Run: headless pygame with SDL's dummy video driver; simulated clock (each Clock.tick advances the game by its frame time, no real sleeping); random seed 0; keys injected as events and as key.get_pressed() state; no mouse input.
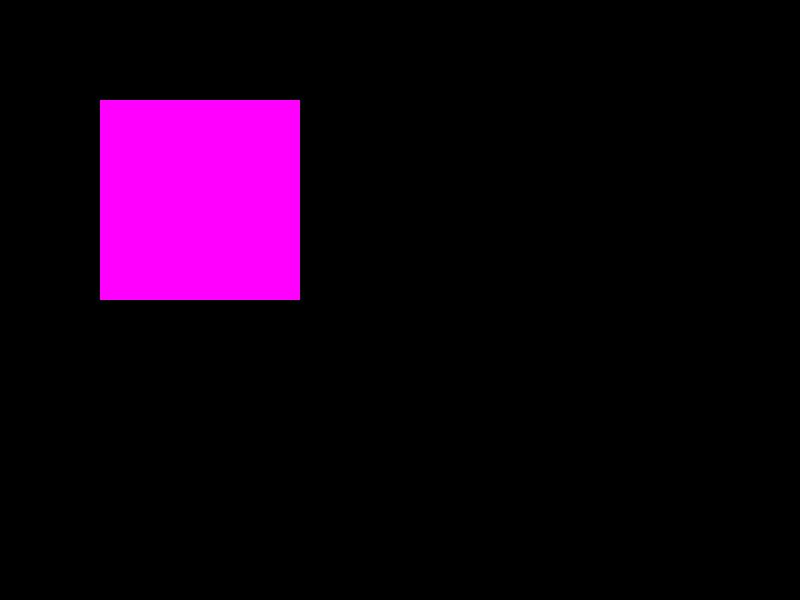
Frame 1 of 4 · flips 1–60 · no input
Frame 2 of 4 · flips 61–180 · tapped SPACE, RETURN · held RIGHT (→), D · screen unchanged from frame 1, image omitted
Frame 3 of 4 · flips 181–300 · held DOWN (↓), S · screen unchanged from frame 2, image omitted
Frame 4 of 4 · flips 301–420 · held LEFT (←), A, UP (↑), W · screen unchanged from frame 3, image omitted

The pygame program that drew these frames:

#!/usr/bin/env python3

import pygame as pg
from time import sleep

pg.init()

W, H = 800, 600
WIN = pg.display.set_mode((W, H))

a = 0
while a < 1000:
    for event in pg.event.get():
        if event.type == pg.QUIT or (event.type == pg.KEYDOWN and event.key == pg.K_ESCAPE): pg.quit()

    WIN.fill((0, 0, 0))
    pg.draw.rect(WIN, (255, 0, 255), (100, 100, 200, 200))

    pg.display.update()
    a += 1

pg.quit()
